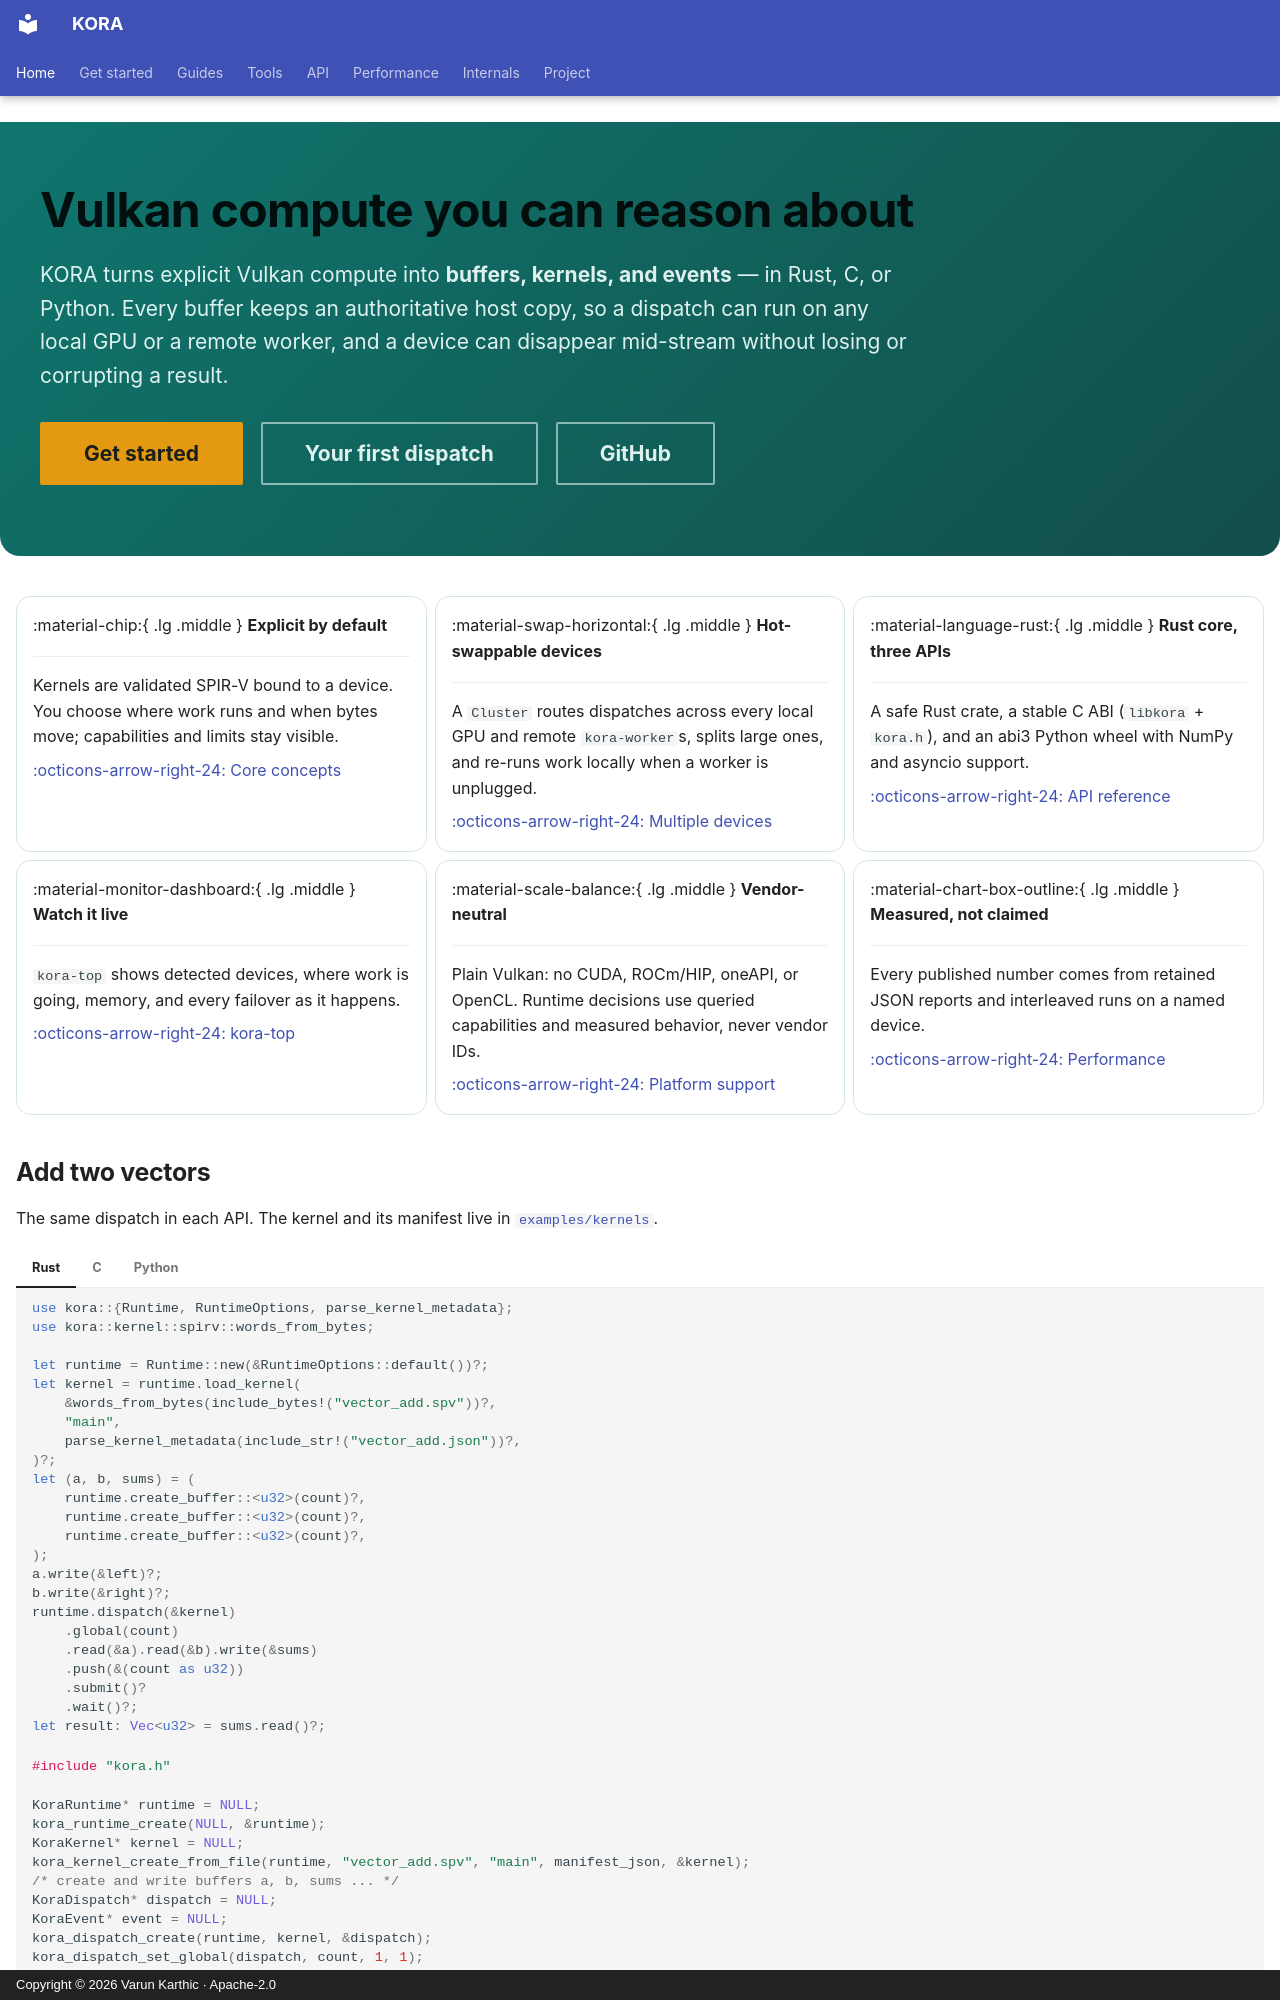

repository: varunkarthic/kora · page: index.html · generator: mkdocs · copyright: Copyright © 2026 Varun Karthic · Apache-2.0

---
title: KORA
hide:
  - navigation
  - toc
---

<div class="kora-hero" markdown>

# Vulkan compute you can reason about

KORA turns explicit Vulkan compute into **buffers, kernels, and events** — in Rust, C, or Python.
Every buffer keeps an authoritative host copy, so a dispatch can run on any local GPU or a remote
worker, and a device can disappear mid-stream without losing or corrupting a result.

[Get started](get-started/index.md){ .md-button .md-button--primary }
[Your first dispatch](get-started/quickstart.md){ .md-button }
[GitHub](https://github.com/varunkarthic/kora){ .md-button }

</div>

<div class="grid cards" markdown>

-   :material-chip:{ .lg .middle } __Explicit by default__

    ---

    Kernels are validated SPIR-V bound to a device. You choose where work runs and when bytes move;
    capabilities and limits stay visible.

    [:octicons-arrow-right-24: Core concepts](get-started/concepts.md)

-   :material-swap-horizontal:{ .lg .middle } __Hot-swappable devices__

    ---

    A `Cluster` routes dispatches across every local GPU and remote `kora-worker`s, splits large ones,
    and re-runs work locally when a worker is unplugged.

    [:octicons-arrow-right-24: Multiple devices](guides/cluster.md)

-   :material-language-rust:{ .lg .middle } __Rust core, three APIs__

    ---

    A safe Rust crate, a stable C ABI (`libkora` + `kora.h`), and an abi3 Python wheel with NumPy
    and asyncio support.

    [:octicons-arrow-right-24: API reference](api/index.md)

-   :material-monitor-dashboard:{ .lg .middle } __Watch it live__

    ---

    `kora-top` shows detected devices, where work is going, memory, and every failover as it
    happens.

    [:octicons-arrow-right-24: kora-top](tools/kora-top.md)

-   :material-scale-balance:{ .lg .middle } __Vendor-neutral__

    ---

    Plain Vulkan: no CUDA, ROCm/HIP, oneAPI, or OpenCL. Runtime decisions use queried capabilities
    and measured behavior, never vendor IDs.

    [:octicons-arrow-right-24: Platform support](project/platform-support.md)

-   :material-chart-box-outline:{ .lg .middle } __Measured, not claimed__

    ---

    Every published number comes from retained JSON reports and interleaved runs on a named device.

    [:octicons-arrow-right-24: Performance](performance/index.md)

</div>
